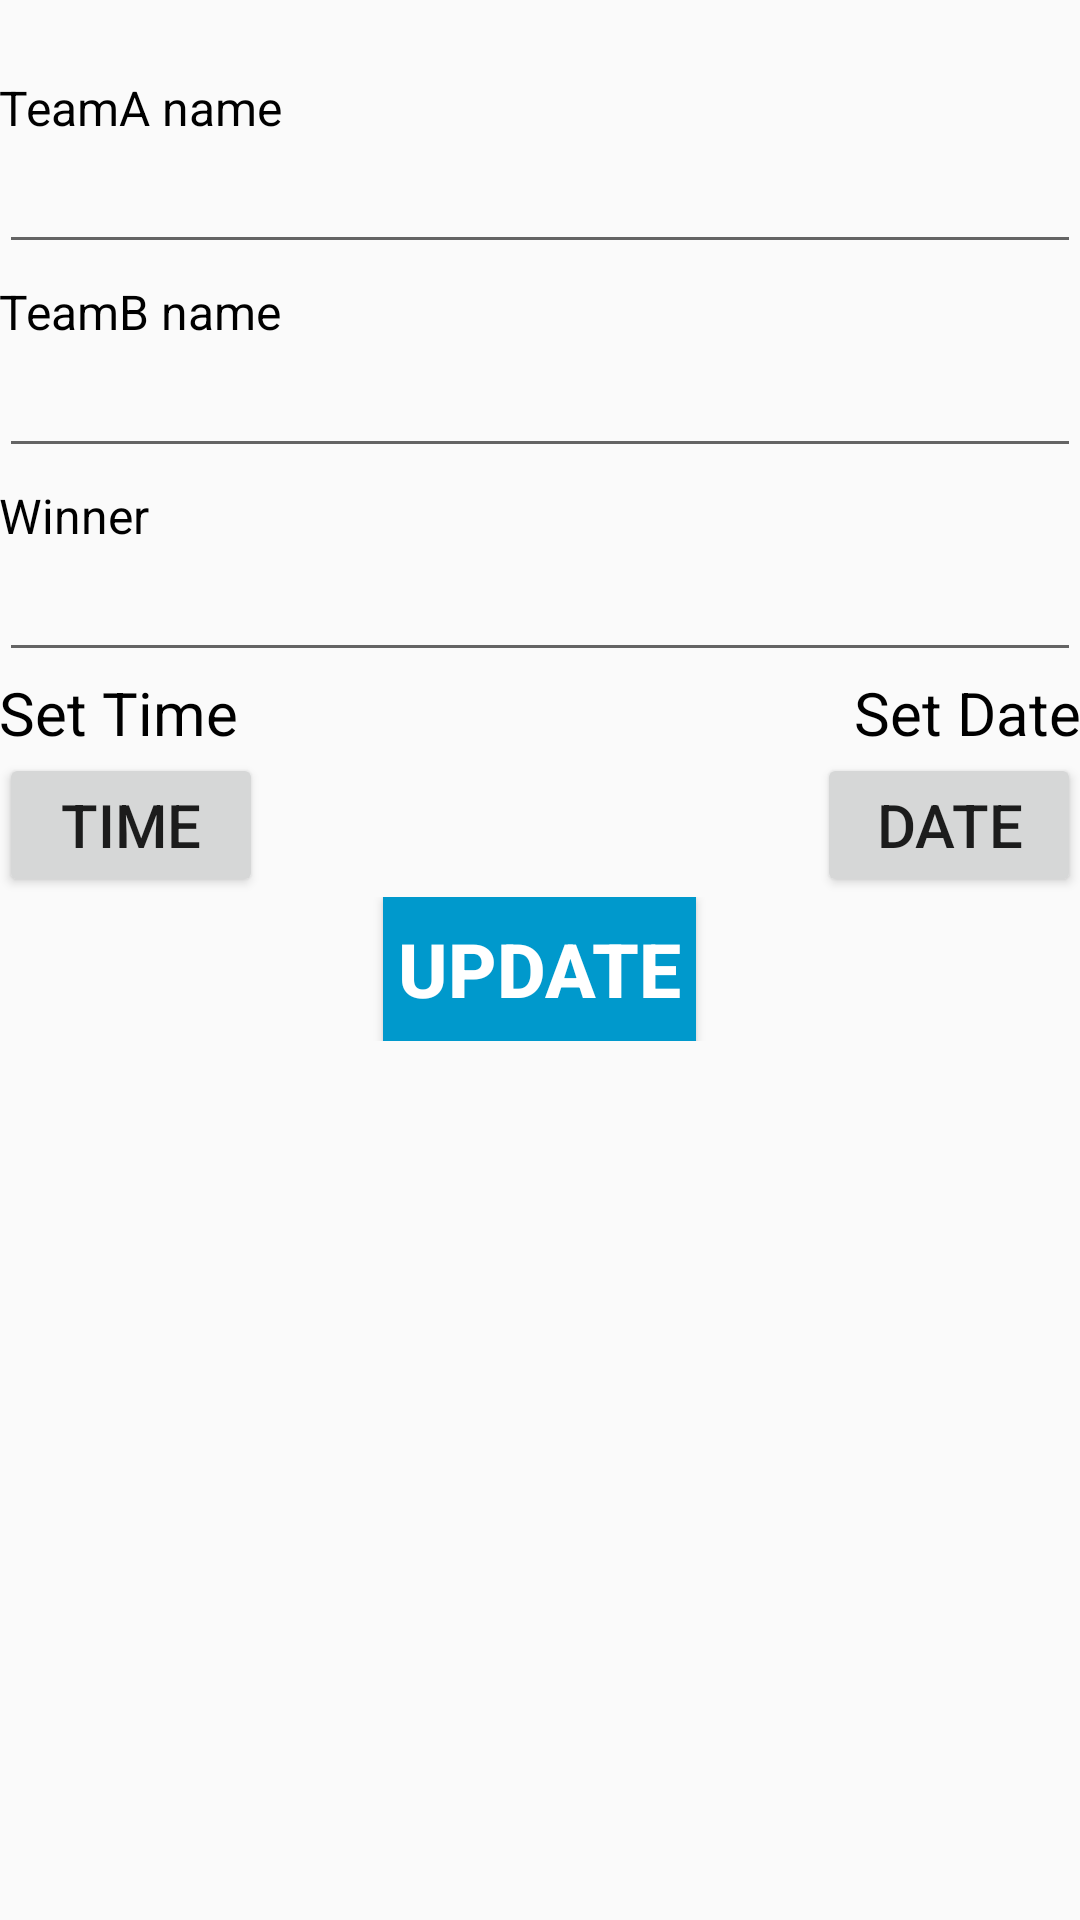

Android layout source for this screen:
<!-- AndroidManifest.xml: application theme MyMaterialTheme.Base -->
<!-- res/layout/activity_update_match.xml -->
<?xml version="1.0" encoding="utf-8"?>

<LinearLayout xmlns:android="http://schemas.android.com/apk/res/android"
    xmlns:tools="http://schemas.android.com/tools"
    android:id="@+id/activity_update"
    android:layout_width="match_parent"
    android:layout_height="match_parent"
    android:paddingBottom="@dimen/activity_vertical_margin"
    android:paddingLeft="@dimen/activity_horizontal_margin"
    android:paddingRight="@dimen/activity_horizontal_margin"
    android:paddingTop="@dimen/activity_vertical_margin"
    tools:context="sports.mgl.mgl.Admin.GameUpdateActivity">
    <LinearLayout
        android:layout_width="match_parent"
        android:layout_height="wrap_content"
        android:layout_marginTop="20dp"
        android:orientation="vertical"
        android:weightSum="4">

        <LinearLayout
            android:layout_width="match_parent"
            android:layout_height="0dp"
            android:layout_marginTop="5dp"
            android:layout_weight="1"
            android:orientation="vertical"
            android:weightSum="2">

            <TextView
                android:layout_width="match_parent"
                android:layout_height="0dp"
                android:layout_weight="1"
                android:text="TeamA name"
                android:textColor="#000"
                android:textSize="16dp" />

            <EditText
                android:id="@+id/etPlayer1"
                android:layout_width="match_parent"
                android:layout_height="0dp"
                android:layout_weight="1" />

        </LinearLayout>


        <LinearLayout
            android:layout_width="match_parent"
            android:layout_height="0dp"
            android:layout_marginTop="5dp"
            android:layout_weight="1"
            android:orientation="vertical"
            android:weightSum="2">

            <TextView
                android:layout_width="match_parent"
                android:layout_height="0dp"
                android:layout_weight="1"
                android:text="TeamB name"
                android:textColor="#000"
                android:textSize="16dp" />

            <EditText
                android:id="@+id/etPlayer2"
                android:layout_width="match_parent"
                android:layout_height="0dp"
                android:layout_weight="1" />

        </LinearLayout>

        <LinearLayout
            android:layout_width="match_parent"
            android:layout_height="0dp"
            android:layout_marginTop="5dp"
            android:layout_weight="1"
            android:orientation="vertical"
            android:weightSum="2">

            <TextView
                android:layout_width="match_parent"
                android:layout_height="0dp"
                android:layout_weight="1"
                android:text="Winner"
                android:textColor="#000"
                android:textSize="16dp" />

            <EditText
                android:id="@+id/etWinner"
                android:layout_width="match_parent"
                android:layout_height="0dp"
                android:layout_weight="1" />

        </LinearLayout>
        <LinearLayout
            android:layout_width="match_parent"
            android:layout_height="wrap_content"
            android:orientation="horizontal"
            android:layout_weight="1"
            android:weightSum="2">


            <LinearLayout
                android:layout_width="0dp"
                android:layout_height="wrap_content"
                android:layout_weight="1"
                android:orientation="vertical">

                <TextView
                    android:layout_width="wrap_content"
                    android:layout_height="wrap_content"
                    android:text="Set Time"
                    android:textColor="#000"
                    android:textSize="20sp" />

                <Button
                    android:id="@+id/btnTime"
                    android:layout_width="wrap_content"
                    android:layout_height="wrap_content"
                    android:text="Time"
                    android:textSize="20dp" />
            </LinearLayout>

            <LinearLayout
                android:layout_width="0dp"
                android:layout_height="wrap_content"
                android:layout_weight="1"
                android:gravity="right"
                android:orientation="vertical">

                <TextView
                    android:layout_width="wrap_content"
                    android:layout_height="wrap_content"
                    android:text="Set Date"
                    android:textColor="#000"
                    android:textSize="20sp" />

                <Button
                    android:id="@+id/btnDate"
                    android:layout_width="wrap_content"
                    android:layout_height="wrap_content"
                    android:text="Date"
                    android:textSize="20dp" />
            </LinearLayout>
        </LinearLayout>
        <LinearLayout
            android:layout_width="match_parent"
            android:layout_height="wrap_content"
            android:gravity="center"
            android:orientation="horizontal">

            <Button
                android:id="@+id/btnUpdateMatch"
                android:layout_width="wrap_content"
                android:layout_height="wrap_content"
                android:text="Update"
                android:textColor="#fff"
                android:padding="5dp"
                android:textStyle="bold"
                android:background="@android:color/holo_blue_dark"
                android:textSize="25dp" />
        </LinearLayout>

    </LinearLayout>

</LinearLayout>
<!-- resources referenced by this layout -->
<resources>
  <style name="MyMaterialTheme.Base" parent="Theme.AppCompat.Light.DarkActionBar">
          <item name="windowNoTitle">true</item>
          <item name="windowActionBar">false</item>
          <item name="colorPrimary">@color/colorPrimary</item>
          <item name="colorPrimaryDark">@color/colorPrimaryDark</item>
          <item name="colorAccent">@color/colorAccent</item>
      </style>
  <color name="colorPrimary">#3F51B5</color>
  <color name="colorPrimaryDark">#303F9F</color>
  <color name="colorAccent">#FF4081</color>
</resources>
